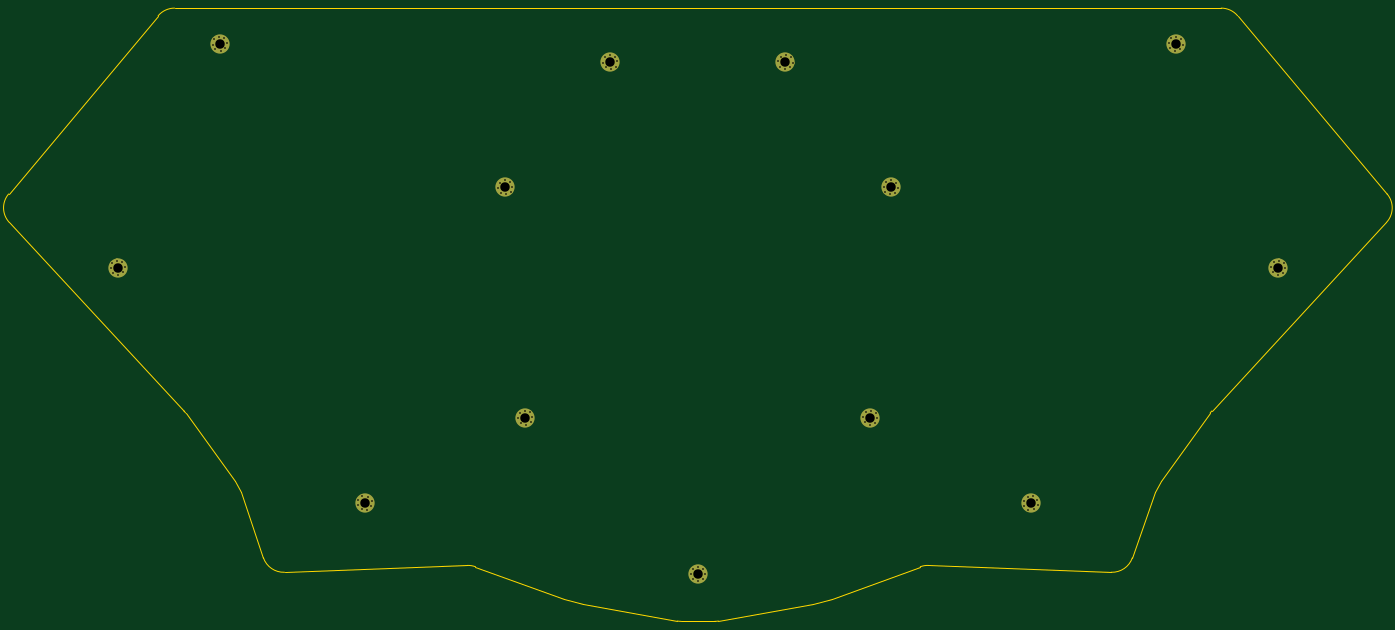
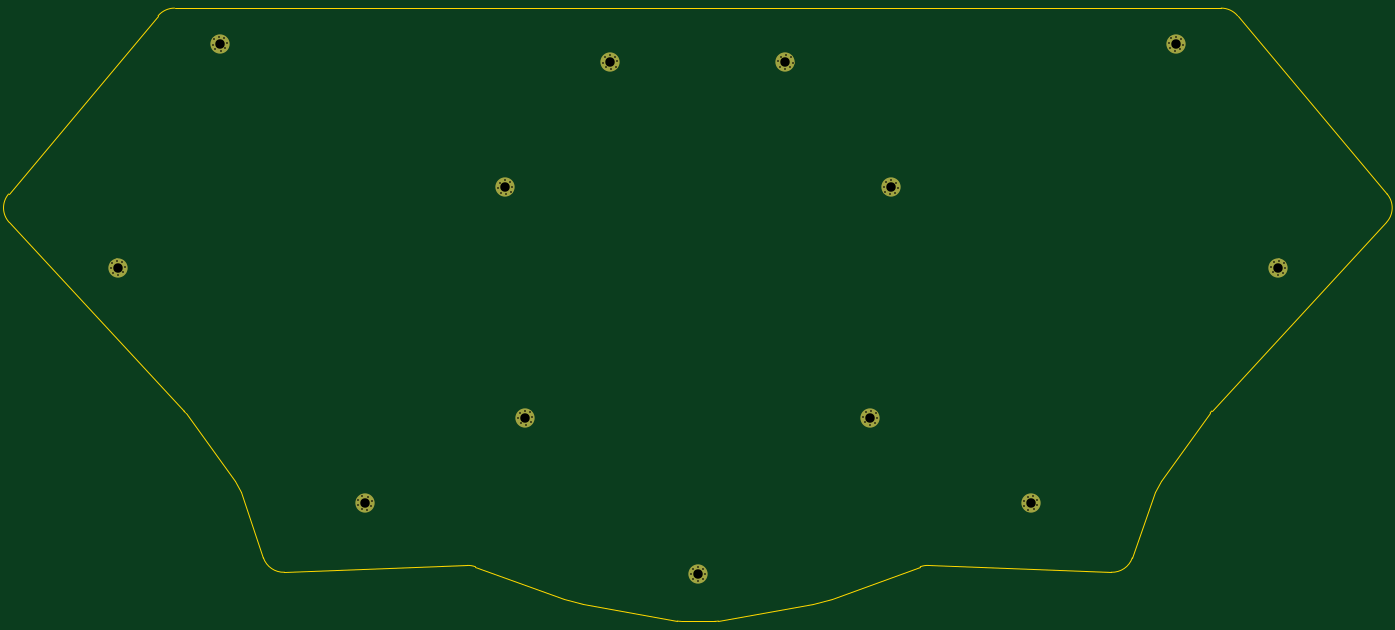
Circuit board: 11 layer files. Board 321.3 x 142.9 mm.
- bottom_copper: bottom_plate-B_Cu.gbr (4141 bytes)
- bottom_mask: bottom_plate-B_Mask.gbr (3884 bytes)
- paste: bottom_plate-B_Paste.gbr (457 bytes)
- bottom_silk: bottom_plate-B_Silkscreen.gbr (458 bytes)
- outline: bottom_plate-Edge_Cuts.gbr (2500 bytes)
- top_copper: bottom_plate-F_Cu.gbr (4141 bytes)
- top_mask: bottom_plate-F_Mask.gbr (3884 bytes)
- paste: bottom_plate-F_Paste.gbr (457 bytes)
- top_silk: bottom_plate-F_Silkscreen.gbr (458 bytes)
- drill: bottom_plate-NPTH.drl (265 bytes)
- drill: bottom_plate-PTH.drl (2260 bytes)

=== bottom_copper: bottom_plate-B_Cu.gbr ===
%TF.GenerationSoftware,KiCad,Pcbnew,8.0.1*%
%TF.CreationDate,2024-05-19T15:41:32+09:00*%
%TF.ProjectId,bottom_plate,626f7474-6f6d-45f7-906c-6174652e6b69,v1.0.0*%
%TF.SameCoordinates,Original*%
%TF.FileFunction,Copper,L2,Bot*%
%TF.FilePolarity,Positive*%
%FSLAX46Y46*%
G04 Gerber Fmt 4.6, Leading zero omitted, Abs format (unit mm)*
G04 Created by KiCad (PCBNEW 8.0.1) date 2024-05-19 15:41:32*
%MOMM*%
%LPD*%
G01*
G04 APERTURE LIST*
%TA.AperFunction,ComponentPad*%
%ADD10C,0.700000*%
%TD*%
%TA.AperFunction,ComponentPad*%
%ADD11C,4.400000*%
%TD*%
G04 APERTURE END LIST*
D10*
%TO.P,_1,1*%
%TO.N,N/C*%
X71431234Y-124858079D03*
D11*
X71287427Y-123214358D03*
D10*
X70226827Y-124478331D03*
X72931148Y-123070551D03*
X70023454Y-122153758D03*
X71143620Y-121570637D03*
X69643706Y-123358165D03*
X72551400Y-124274958D03*
X72348027Y-121950385D03*
%TD*%
%TO.P,_2,1*%
%TO.N,N/C*%
X47594949Y-176974288D03*
D11*
X47451142Y-175330567D03*
D10*
X46390542Y-176594540D03*
X49094863Y-175186760D03*
X46187169Y-174269967D03*
X47307335Y-173686846D03*
X45807421Y-175474374D03*
X48715115Y-176391167D03*
X48511742Y-174066594D03*
%TD*%
%TO.P,_3,1*%
%TO.N,N/C*%
X137905785Y-158255643D03*
D11*
X137761978Y-156611922D03*
D10*
X136701378Y-157875895D03*
X139405699Y-156468115D03*
X136498005Y-155551322D03*
X137618171Y-154968201D03*
X136118257Y-156755729D03*
X139025951Y-157672522D03*
X138822578Y-155347949D03*
%TD*%
%TO.P,_4,1*%
%TO.N,N/C*%
X162395992Y-129069349D03*
D11*
X162252185Y-127425628D03*
D10*
X161191585Y-128689601D03*
X163895906Y-127281821D03*
X160988212Y-126365028D03*
X162108378Y-125781907D03*
X160608464Y-127569435D03*
X163516158Y-128486228D03*
X163312785Y-126161655D03*
%TD*%
%TO.P,_5,1*%
%TO.N,N/C*%
X142601870Y-211932144D03*
D11*
X142458063Y-210288423D03*
D10*
X141397463Y-211552396D03*
X144101784Y-210144616D03*
X141194090Y-209227823D03*
X142314256Y-208644702D03*
X140814342Y-210432230D03*
X143722036Y-211349023D03*
X143518663Y-209024450D03*
%TD*%
%TO.P,_6,1*%
%TO.N,N/C*%
X104377986Y-231691493D03*
D11*
X105075306Y-230196085D03*
D10*
X103524813Y-230760418D03*
X106570714Y-230893405D03*
X104510973Y-228645592D03*
X105772626Y-228700677D03*
X103579898Y-229498765D03*
X105639639Y-231746578D03*
X106625799Y-229631752D03*
%TD*%
%TO.P,_7,1*%
%TO.N,N/C*%
X295690041Y-123358165D03*
D11*
X294046320Y-123214358D03*
D10*
X295106920Y-124478331D03*
X294190127Y-121570637D03*
X292782347Y-124274958D03*
X292402599Y-123070551D03*
X293902513Y-124858079D03*
X295310293Y-122153758D03*
X292985720Y-121950385D03*
%TD*%
%TO.P,_8,1*%
%TO.N,N/C*%
X319526326Y-175474374D03*
D11*
X317882605Y-175330567D03*
D10*
X318943205Y-176594540D03*
X318026412Y-173686846D03*
X316618632Y-176391167D03*
X316238884Y-175186760D03*
X317738798Y-176974288D03*
X319146578Y-174269967D03*
X316822005Y-174066594D03*
%TD*%
%TO.P,_9,1*%
%TO.N,N/C*%
X229215491Y-156755729D03*
D11*
X227571770Y-156611922D03*
D10*
X228632370Y-157875895D03*
X227715577Y-154968201D03*
X226307797Y-157672522D03*
X225928049Y-156468115D03*
X227427963Y-158255643D03*
X228835743Y-155551322D03*
X226511170Y-155347949D03*
%TD*%
%TO.P,_10,1*%
%TO.N,N/C*%
X204725283Y-127569435D03*
D11*
X203081562Y-127425628D03*
D10*
X204142162Y-128689601D03*
X203225369Y-125781907D03*
X201817589Y-128486228D03*
X201437841Y-127281821D03*
X202937755Y-129069349D03*
X204345535Y-126365028D03*
X202020962Y-126161655D03*
%TD*%
%TO.P,_11,1*%
%TO.N,N/C*%
X224519405Y-210432230D03*
D11*
X222875684Y-210288423D03*
D10*
X223936284Y-211552396D03*
X223019491Y-208644702D03*
X221611711Y-211349023D03*
X221231963Y-210144616D03*
X222731877Y-211932144D03*
X224139657Y-209227823D03*
X221815084Y-209024450D03*
%TD*%
%TO.P,_12,1*%
%TO.N,N/C*%
X261753849Y-229498765D03*
D11*
X260258441Y-230196085D03*
D10*
X261808934Y-230760418D03*
X259561121Y-228700677D03*
X259694108Y-231746578D03*
X258763033Y-230893405D03*
X260955761Y-231691493D03*
X260822774Y-228645592D03*
X258707948Y-229631752D03*
%TD*%
%TO.P,_13,1*%
%TO.N,N/C*%
X183833600Y-247924941D03*
D11*
X182666874Y-246758215D03*
D10*
X182666874Y-248408215D03*
X183833600Y-245591489D03*
X181016874Y-246758215D03*
X181500148Y-245591489D03*
X181500148Y-247924941D03*
X184316874Y-246758215D03*
X182666874Y-245108215D03*
%TD*%
M02*

=== bottom_mask: bottom_plate-B_Mask.gbr ===
%TF.GenerationSoftware,KiCad,Pcbnew,8.0.1*%
%TF.CreationDate,2024-05-19T15:41:32+09:00*%
%TF.ProjectId,bottom_plate,626f7474-6f6d-45f7-906c-6174652e6b69,v1.0.0*%
%TF.SameCoordinates,Original*%
%TF.FileFunction,Soldermask,Bot*%
%TF.FilePolarity,Negative*%
%FSLAX46Y46*%
G04 Gerber Fmt 4.6, Leading zero omitted, Abs format (unit mm)*
G04 Created by KiCad (PCBNEW 8.0.1) date 2024-05-19 15:41:32*
%MOMM*%
%LPD*%
G01*
G04 APERTURE LIST*
%ADD10C,0.800000*%
%ADD11C,4.500000*%
G04 APERTURE END LIST*
D10*
%TO.C,_1*%
X71431234Y-124858079D03*
D11*
X71287427Y-123214358D03*
D10*
X70226827Y-124478331D03*
X72931148Y-123070551D03*
X70023454Y-122153758D03*
X71143620Y-121570637D03*
X69643706Y-123358165D03*
X72551400Y-124274958D03*
X72348027Y-121950385D03*
%TD*%
%TO.C,_2*%
X47594949Y-176974288D03*
D11*
X47451142Y-175330567D03*
D10*
X46390542Y-176594540D03*
X49094863Y-175186760D03*
X46187169Y-174269967D03*
X47307335Y-173686846D03*
X45807421Y-175474374D03*
X48715115Y-176391167D03*
X48511742Y-174066594D03*
%TD*%
%TO.C,_3*%
X137905785Y-158255643D03*
D11*
X137761978Y-156611922D03*
D10*
X136701378Y-157875895D03*
X139405699Y-156468115D03*
X136498005Y-155551322D03*
X137618171Y-154968201D03*
X136118257Y-156755729D03*
X139025951Y-157672522D03*
X138822578Y-155347949D03*
%TD*%
%TO.C,_4*%
X162395992Y-129069349D03*
D11*
X162252185Y-127425628D03*
D10*
X161191585Y-128689601D03*
X163895906Y-127281821D03*
X160988212Y-126365028D03*
X162108378Y-125781907D03*
X160608464Y-127569435D03*
X163516158Y-128486228D03*
X163312785Y-126161655D03*
%TD*%
%TO.C,_5*%
X142601870Y-211932144D03*
D11*
X142458063Y-210288423D03*
D10*
X141397463Y-211552396D03*
X144101784Y-210144616D03*
X141194090Y-209227823D03*
X142314256Y-208644702D03*
X140814342Y-210432230D03*
X143722036Y-211349023D03*
X143518663Y-209024450D03*
%TD*%
%TO.C,_6*%
X104377986Y-231691493D03*
D11*
X105075306Y-230196085D03*
D10*
X103524813Y-230760418D03*
X106570714Y-230893405D03*
X104510973Y-228645592D03*
X105772626Y-228700677D03*
X103579898Y-229498765D03*
X105639639Y-231746578D03*
X106625799Y-229631752D03*
%TD*%
%TO.C,_7*%
X295690041Y-123358165D03*
D11*
X294046320Y-123214358D03*
D10*
X295106920Y-124478331D03*
X294190127Y-121570637D03*
X292782347Y-124274958D03*
X292402599Y-123070551D03*
X293902513Y-124858079D03*
X295310293Y-122153758D03*
X292985720Y-121950385D03*
%TD*%
%TO.C,_8*%
X319526326Y-175474374D03*
D11*
X317882605Y-175330567D03*
D10*
X318943205Y-176594540D03*
X318026412Y-173686846D03*
X316618632Y-176391167D03*
X316238884Y-175186760D03*
X317738798Y-176974288D03*
X319146578Y-174269967D03*
X316822005Y-174066594D03*
%TD*%
%TO.C,_9*%
X229215491Y-156755729D03*
D11*
X227571770Y-156611922D03*
D10*
X228632370Y-157875895D03*
X227715577Y-154968201D03*
X226307797Y-157672522D03*
X225928049Y-156468115D03*
X227427963Y-158255643D03*
X228835743Y-155551322D03*
X226511170Y-155347949D03*
%TD*%
%TO.C,_10*%
X204725283Y-127569435D03*
D11*
X203081562Y-127425628D03*
D10*
X204142162Y-128689601D03*
X203225369Y-125781907D03*
X201817589Y-128486228D03*
X201437841Y-127281821D03*
X202937755Y-129069349D03*
X204345535Y-126365028D03*
X202020962Y-126161655D03*
%TD*%
%TO.C,_11*%
X224519405Y-210432230D03*
D11*
X222875684Y-210288423D03*
D10*
X223936284Y-211552396D03*
X223019491Y-208644702D03*
X221611711Y-211349023D03*
X221231963Y-210144616D03*
X222731877Y-211932144D03*
X224139657Y-209227823D03*
X221815084Y-209024450D03*
%TD*%
%TO.C,_12*%
X261753849Y-229498765D03*
D11*
X260258441Y-230196085D03*
D10*
X261808934Y-230760418D03*
X259561121Y-228700677D03*
X259694108Y-231746578D03*
X258763033Y-230893405D03*
X260955761Y-231691493D03*
X260822774Y-228645592D03*
X258707948Y-229631752D03*
%TD*%
%TO.C,_13*%
X183833600Y-247924941D03*
D11*
X182666874Y-246758215D03*
D10*
X182666874Y-248408215D03*
X183833600Y-245591489D03*
X181016874Y-246758215D03*
X181500148Y-245591489D03*
X181500148Y-247924941D03*
X184316874Y-246758215D03*
X182666874Y-245108215D03*
%TD*%
M02*

=== paste: bottom_plate-B_Paste.gbr ===
%TF.GenerationSoftware,KiCad,Pcbnew,8.0.1*%
%TF.CreationDate,2024-05-19T15:41:32+09:00*%
%TF.ProjectId,bottom_plate,626f7474-6f6d-45f7-906c-6174652e6b69,v1.0.0*%
%TF.SameCoordinates,Original*%
%TF.FileFunction,Paste,Bot*%
%TF.FilePolarity,Positive*%
%FSLAX46Y46*%
G04 Gerber Fmt 4.6, Leading zero omitted, Abs format (unit mm)*
G04 Created by KiCad (PCBNEW 8.0.1) date 2024-05-19 15:41:32*
%MOMM*%
%LPD*%
G01*
G04 APERTURE LIST*
G04 APERTURE END LIST*
M02*

=== bottom_silk: bottom_plate-B_Silkscreen.gbr ===
%TF.GenerationSoftware,KiCad,Pcbnew,8.0.1*%
%TF.CreationDate,2024-05-19T15:41:32+09:00*%
%TF.ProjectId,bottom_plate,626f7474-6f6d-45f7-906c-6174652e6b69,v1.0.0*%
%TF.SameCoordinates,Original*%
%TF.FileFunction,Legend,Bot*%
%TF.FilePolarity,Positive*%
%FSLAX46Y46*%
G04 Gerber Fmt 4.6, Leading zero omitted, Abs format (unit mm)*
G04 Created by KiCad (PCBNEW 8.0.1) date 2024-05-19 15:41:32*
%MOMM*%
%LPD*%
G01*
G04 APERTURE LIST*
G04 APERTURE END LIST*
M02*

=== outline: bottom_plate-Edge_Cuts.gbr ===
%TF.GenerationSoftware,KiCad,Pcbnew,8.0.1*%
%TF.CreationDate,2024-05-19T15:41:32+09:00*%
%TF.ProjectId,bottom_plate,626f7474-6f6d-45f7-906c-6174652e6b69,v1.0.0*%
%TF.SameCoordinates,Original*%
%TF.FileFunction,Profile,NP*%
%FSLAX46Y46*%
G04 Gerber Fmt 4.6, Leading zero omitted, Abs format (unit mm)*
G04 Created by KiCad (PCBNEW 8.0.1) date 2024-05-19 15:41:32*
%MOMM*%
%LPD*%
G01*
G04 APERTURE LIST*
%TA.AperFunction,Profile*%
%ADD10C,0.150000*%
%TD*%
G04 APERTURE END LIST*
D10*
X22038247Y-158198014D02*
X56889715Y-116663652D01*
X60719937Y-114877590D02*
X304613810Y-114877590D01*
X308444032Y-116663652D02*
X343295500Y-158198014D01*
X343133079Y-164810075D02*
X302416007Y-208758496D01*
X302043849Y-209210649D02*
X290532430Y-224996846D01*
X290532430Y-224996846D02*
X289104709Y-227699472D01*
X289104709Y-227699472D02*
X283913357Y-242953614D01*
X278993319Y-246339241D02*
X236394377Y-244747980D01*
X234497635Y-245046032D02*
X213935477Y-252530045D01*
X213935477Y-252530045D02*
X209531982Y-253811011D01*
X209531982Y-253811011D02*
X187450074Y-257704647D01*
X186581833Y-257780608D02*
X178751914Y-257780608D01*
X177883673Y-257704647D02*
X155801765Y-253811011D01*
X155801765Y-253811011D02*
X151398270Y-252530045D01*
X151398270Y-252530045D02*
X130836112Y-245046032D01*
X128939370Y-244747980D02*
X86340428Y-246339241D01*
X81420390Y-242953614D02*
X76229038Y-227699472D01*
X76229038Y-227699472D02*
X74801317Y-224996846D01*
X74801317Y-224996846D02*
X63289898Y-209210649D01*
X62917740Y-208758496D02*
X22200668Y-164810075D01*
X56889716Y-116663653D02*
G75*
G02*
X60719937Y-114877591I3830221J-3213937D01*
G01*
X304613810Y-114877590D02*
G75*
G02*
X308444032Y-116663652I0J-5000000D01*
G01*
X343295501Y-158198014D02*
G75*
G02*
X343133079Y-164810075I-3830223J-3213938D01*
G01*
X302043850Y-209210649D02*
G75*
G02*
X302416008Y-208758496I4039958J-2945969D01*
G01*
X283913356Y-242953614D02*
G75*
G02*
X278993319Y-246339240I-4733395J1610888D01*
G01*
X234497635Y-245046033D02*
G75*
G02*
X236394377Y-244747981I1710100J-4698462D01*
G01*
X187450074Y-257704647D02*
G75*
G02*
X186581833Y-257780608I-868241J4924039D01*
G01*
X178751914Y-257780608D02*
G75*
G02*
X177883673Y-257704647I0J5000000D01*
G01*
X128939370Y-244747981D02*
G75*
G02*
X130836112Y-245046033I186642J-4996514D01*
G01*
X86340428Y-246339240D02*
G75*
G02*
X81420391Y-242953614I-186642J4996514D01*
G01*
X62917741Y-208758496D02*
G75*
G02*
X63289898Y-209210649I-3667802J-3398122D01*
G01*
X22200669Y-164810074D02*
G75*
G02*
X22038248Y-158198015I3667800J3398122D01*
G01*
M02*

=== top_copper: bottom_plate-F_Cu.gbr ===
%TF.GenerationSoftware,KiCad,Pcbnew,8.0.1*%
%TF.CreationDate,2024-05-19T15:41:32+09:00*%
%TF.ProjectId,bottom_plate,626f7474-6f6d-45f7-906c-6174652e6b69,v1.0.0*%
%TF.SameCoordinates,Original*%
%TF.FileFunction,Copper,L1,Top*%
%TF.FilePolarity,Positive*%
%FSLAX46Y46*%
G04 Gerber Fmt 4.6, Leading zero omitted, Abs format (unit mm)*
G04 Created by KiCad (PCBNEW 8.0.1) date 2024-05-19 15:41:32*
%MOMM*%
%LPD*%
G01*
G04 APERTURE LIST*
%TA.AperFunction,ComponentPad*%
%ADD10C,0.700000*%
%TD*%
%TA.AperFunction,ComponentPad*%
%ADD11C,4.400000*%
%TD*%
G04 APERTURE END LIST*
D10*
%TO.P,_1,1*%
%TO.N,N/C*%
X71431234Y-124858079D03*
D11*
X71287427Y-123214358D03*
D10*
X70226827Y-124478331D03*
X72931148Y-123070551D03*
X70023454Y-122153758D03*
X71143620Y-121570637D03*
X69643706Y-123358165D03*
X72551400Y-124274958D03*
X72348027Y-121950385D03*
%TD*%
%TO.P,_2,1*%
%TO.N,N/C*%
X47594949Y-176974288D03*
D11*
X47451142Y-175330567D03*
D10*
X46390542Y-176594540D03*
X49094863Y-175186760D03*
X46187169Y-174269967D03*
X47307335Y-173686846D03*
X45807421Y-175474374D03*
X48715115Y-176391167D03*
X48511742Y-174066594D03*
%TD*%
%TO.P,_3,1*%
%TO.N,N/C*%
X137905785Y-158255643D03*
D11*
X137761978Y-156611922D03*
D10*
X136701378Y-157875895D03*
X139405699Y-156468115D03*
X136498005Y-155551322D03*
X137618171Y-154968201D03*
X136118257Y-156755729D03*
X139025951Y-157672522D03*
X138822578Y-155347949D03*
%TD*%
%TO.P,_4,1*%
%TO.N,N/C*%
X162395992Y-129069349D03*
D11*
X162252185Y-127425628D03*
D10*
X161191585Y-128689601D03*
X163895906Y-127281821D03*
X160988212Y-126365028D03*
X162108378Y-125781907D03*
X160608464Y-127569435D03*
X163516158Y-128486228D03*
X163312785Y-126161655D03*
%TD*%
%TO.P,_5,1*%
%TO.N,N/C*%
X142601870Y-211932144D03*
D11*
X142458063Y-210288423D03*
D10*
X141397463Y-211552396D03*
X144101784Y-210144616D03*
X141194090Y-209227823D03*
X142314256Y-208644702D03*
X140814342Y-210432230D03*
X143722036Y-211349023D03*
X143518663Y-209024450D03*
%TD*%
%TO.P,_6,1*%
%TO.N,N/C*%
X104377986Y-231691493D03*
D11*
X105075306Y-230196085D03*
D10*
X103524813Y-230760418D03*
X106570714Y-230893405D03*
X104510973Y-228645592D03*
X105772626Y-228700677D03*
X103579898Y-229498765D03*
X105639639Y-231746578D03*
X106625799Y-229631752D03*
%TD*%
%TO.P,_7,1*%
%TO.N,N/C*%
X295690041Y-123358165D03*
D11*
X294046320Y-123214358D03*
D10*
X295106920Y-124478331D03*
X294190127Y-121570637D03*
X292782347Y-124274958D03*
X292402599Y-123070551D03*
X293902513Y-124858079D03*
X295310293Y-122153758D03*
X292985720Y-121950385D03*
%TD*%
%TO.P,_8,1*%
%TO.N,N/C*%
X319526326Y-175474374D03*
D11*
X317882605Y-175330567D03*
D10*
X318943205Y-176594540D03*
X318026412Y-173686846D03*
X316618632Y-176391167D03*
X316238884Y-175186760D03*
X317738798Y-176974288D03*
X319146578Y-174269967D03*
X316822005Y-174066594D03*
%TD*%
%TO.P,_9,1*%
%TO.N,N/C*%
X229215491Y-156755729D03*
D11*
X227571770Y-156611922D03*
D10*
X228632370Y-157875895D03*
X227715577Y-154968201D03*
X226307797Y-157672522D03*
X225928049Y-156468115D03*
X227427963Y-158255643D03*
X228835743Y-155551322D03*
X226511170Y-155347949D03*
%TD*%
%TO.P,_10,1*%
%TO.N,N/C*%
X204725283Y-127569435D03*
D11*
X203081562Y-127425628D03*
D10*
X204142162Y-128689601D03*
X203225369Y-125781907D03*
X201817589Y-128486228D03*
X201437841Y-127281821D03*
X202937755Y-129069349D03*
X204345535Y-126365028D03*
X202020962Y-126161655D03*
%TD*%
%TO.P,_11,1*%
%TO.N,N/C*%
X224519405Y-210432230D03*
D11*
X222875684Y-210288423D03*
D10*
X223936284Y-211552396D03*
X223019491Y-208644702D03*
X221611711Y-211349023D03*
X221231963Y-210144616D03*
X222731877Y-211932144D03*
X224139657Y-209227823D03*
X221815084Y-209024450D03*
%TD*%
%TO.P,_12,1*%
%TO.N,N/C*%
X261753849Y-229498765D03*
D11*
X260258441Y-230196085D03*
D10*
X261808934Y-230760418D03*
X259561121Y-228700677D03*
X259694108Y-231746578D03*
X258763033Y-230893405D03*
X260955761Y-231691493D03*
X260822774Y-228645592D03*
X258707948Y-229631752D03*
%TD*%
%TO.P,_13,1*%
%TO.N,N/C*%
X183833600Y-247924941D03*
D11*
X182666874Y-246758215D03*
D10*
X182666874Y-248408215D03*
X183833600Y-245591489D03*
X181016874Y-246758215D03*
X181500148Y-245591489D03*
X181500148Y-247924941D03*
X184316874Y-246758215D03*
X182666874Y-245108215D03*
%TD*%
M02*

=== top_mask: bottom_plate-F_Mask.gbr ===
%TF.GenerationSoftware,KiCad,Pcbnew,8.0.1*%
%TF.CreationDate,2024-05-19T15:41:32+09:00*%
%TF.ProjectId,bottom_plate,626f7474-6f6d-45f7-906c-6174652e6b69,v1.0.0*%
%TF.SameCoordinates,Original*%
%TF.FileFunction,Soldermask,Top*%
%TF.FilePolarity,Negative*%
%FSLAX46Y46*%
G04 Gerber Fmt 4.6, Leading zero omitted, Abs format (unit mm)*
G04 Created by KiCad (PCBNEW 8.0.1) date 2024-05-19 15:41:32*
%MOMM*%
%LPD*%
G01*
G04 APERTURE LIST*
%ADD10C,0.800000*%
%ADD11C,4.500000*%
G04 APERTURE END LIST*
D10*
%TO.C,_1*%
X71431234Y-124858079D03*
D11*
X71287427Y-123214358D03*
D10*
X70226827Y-124478331D03*
X72931148Y-123070551D03*
X70023454Y-122153758D03*
X71143620Y-121570637D03*
X69643706Y-123358165D03*
X72551400Y-124274958D03*
X72348027Y-121950385D03*
%TD*%
%TO.C,_2*%
X47594949Y-176974288D03*
D11*
X47451142Y-175330567D03*
D10*
X46390542Y-176594540D03*
X49094863Y-175186760D03*
X46187169Y-174269967D03*
X47307335Y-173686846D03*
X45807421Y-175474374D03*
X48715115Y-176391167D03*
X48511742Y-174066594D03*
%TD*%
%TO.C,_3*%
X137905785Y-158255643D03*
D11*
X137761978Y-156611922D03*
D10*
X136701378Y-157875895D03*
X139405699Y-156468115D03*
X136498005Y-155551322D03*
X137618171Y-154968201D03*
X136118257Y-156755729D03*
X139025951Y-157672522D03*
X138822578Y-155347949D03*
%TD*%
%TO.C,_4*%
X162395992Y-129069349D03*
D11*
X162252185Y-127425628D03*
D10*
X161191585Y-128689601D03*
X163895906Y-127281821D03*
X160988212Y-126365028D03*
X162108378Y-125781907D03*
X160608464Y-127569435D03*
X163516158Y-128486228D03*
X163312785Y-126161655D03*
%TD*%
%TO.C,_5*%
X142601870Y-211932144D03*
D11*
X142458063Y-210288423D03*
D10*
X141397463Y-211552396D03*
X144101784Y-210144616D03*
X141194090Y-209227823D03*
X142314256Y-208644702D03*
X140814342Y-210432230D03*
X143722036Y-211349023D03*
X143518663Y-209024450D03*
%TD*%
%TO.C,_6*%
X104377986Y-231691493D03*
D11*
X105075306Y-230196085D03*
D10*
X103524813Y-230760418D03*
X106570714Y-230893405D03*
X104510973Y-228645592D03*
X105772626Y-228700677D03*
X103579898Y-229498765D03*
X105639639Y-231746578D03*
X106625799Y-229631752D03*
%TD*%
%TO.C,_7*%
X295690041Y-123358165D03*
D11*
X294046320Y-123214358D03*
D10*
X295106920Y-124478331D03*
X294190127Y-121570637D03*
X292782347Y-124274958D03*
X292402599Y-123070551D03*
X293902513Y-124858079D03*
X295310293Y-122153758D03*
X292985720Y-121950385D03*
%TD*%
%TO.C,_8*%
X319526326Y-175474374D03*
D11*
X317882605Y-175330567D03*
D10*
X318943205Y-176594540D03*
X318026412Y-173686846D03*
X316618632Y-176391167D03*
X316238884Y-175186760D03*
X317738798Y-176974288D03*
X319146578Y-174269967D03*
X316822005Y-174066594D03*
%TD*%
%TO.C,_9*%
X229215491Y-156755729D03*
D11*
X227571770Y-156611922D03*
D10*
X228632370Y-157875895D03*
X227715577Y-154968201D03*
X226307797Y-157672522D03*
X225928049Y-156468115D03*
X227427963Y-158255643D03*
X228835743Y-155551322D03*
X226511170Y-155347949D03*
%TD*%
%TO.C,_10*%
X204725283Y-127569435D03*
D11*
X203081562Y-127425628D03*
D10*
X204142162Y-128689601D03*
X203225369Y-125781907D03*
X201817589Y-128486228D03*
X201437841Y-127281821D03*
X202937755Y-129069349D03*
X204345535Y-126365028D03*
X202020962Y-126161655D03*
%TD*%
%TO.C,_11*%
X224519405Y-210432230D03*
D11*
X222875684Y-210288423D03*
D10*
X223936284Y-211552396D03*
X223019491Y-208644702D03*
X221611711Y-211349023D03*
X221231963Y-210144616D03*
X222731877Y-211932144D03*
X224139657Y-209227823D03*
X221815084Y-209024450D03*
%TD*%
%TO.C,_12*%
X261753849Y-229498765D03*
D11*
X260258441Y-230196085D03*
D10*
X261808934Y-230760418D03*
X259561121Y-228700677D03*
X259694108Y-231746578D03*
X258763033Y-230893405D03*
X260955761Y-231691493D03*
X260822774Y-228645592D03*
X258707948Y-229631752D03*
%TD*%
%TO.C,_13*%
X183833600Y-247924941D03*
D11*
X182666874Y-246758215D03*
D10*
X182666874Y-248408215D03*
X183833600Y-245591489D03*
X181016874Y-246758215D03*
X181500148Y-245591489D03*
X181500148Y-247924941D03*
X184316874Y-246758215D03*
X182666874Y-245108215D03*
%TD*%
M02*

=== paste: bottom_plate-F_Paste.gbr ===
%TF.GenerationSoftware,KiCad,Pcbnew,8.0.1*%
%TF.CreationDate,2024-05-19T15:41:32+09:00*%
%TF.ProjectId,bottom_plate,626f7474-6f6d-45f7-906c-6174652e6b69,v1.0.0*%
%TF.SameCoordinates,Original*%
%TF.FileFunction,Paste,Top*%
%TF.FilePolarity,Positive*%
%FSLAX46Y46*%
G04 Gerber Fmt 4.6, Leading zero omitted, Abs format (unit mm)*
G04 Created by KiCad (PCBNEW 8.0.1) date 2024-05-19 15:41:32*
%MOMM*%
%LPD*%
G01*
G04 APERTURE LIST*
G04 APERTURE END LIST*
M02*

=== top_silk: bottom_plate-F_Silkscreen.gbr ===
%TF.GenerationSoftware,KiCad,Pcbnew,8.0.1*%
%TF.CreationDate,2024-05-19T15:41:32+09:00*%
%TF.ProjectId,bottom_plate,626f7474-6f6d-45f7-906c-6174652e6b69,v1.0.0*%
%TF.SameCoordinates,Original*%
%TF.FileFunction,Legend,Top*%
%TF.FilePolarity,Positive*%
%FSLAX46Y46*%
G04 Gerber Fmt 4.6, Leading zero omitted, Abs format (unit mm)*
G04 Created by KiCad (PCBNEW 8.0.1) date 2024-05-19 15:41:32*
%MOMM*%
%LPD*%
G01*
G04 APERTURE LIST*
G04 APERTURE END LIST*
M02*

=== drill: bottom_plate-NPTH.drl ===
M48
; DRILL file {KiCad 8.0.1} date 2024-05-19T15:41:30+0900
; FORMAT={-:-/ absolute / inch / decimal}
; #@! TF.CreationDate,2024-05-19T15:41:30+09:00
; #@! TF.GenerationSoftware,Kicad,Pcbnew,8.0.1
; #@! TF.FileFunction,NonPlated,1,2,NPTH
FMAT,2
INCH
%
G90
G05
M30

=== drill: bottom_plate-PTH.drl ===
M48
; DRILL file {KiCad 8.0.1} date 2024-05-19T15:41:30+0900
; FORMAT={-:-/ absolute / inch / decimal}
; #@! TF.CreationDate,2024-05-19T15:41:30+09:00
; #@! TF.GenerationSoftware,Kicad,Pcbnew,8.0.1
; #@! TF.FileFunction,Plated,1,2,PTH
FMAT,2
INCH
; #@! TA.AperFunction,Plated,PTH,ComponentDrill
T1C0.0157
; #@! TA.AperFunction,Plated,PTH,ComponentDrill
T2C0.0866
%
G90
G05
T1
X1.8034Y-6.9084
X1.8184Y-6.861
X1.8264Y-6.9525
X1.8625Y-6.8381
X1.8738Y-6.9675
X1.9099Y-6.853
X1.9179Y-6.9445
X1.9329Y-6.8971
X2.7419Y-4.8566
X2.7568Y-4.8092
X2.7648Y-4.9007
X2.8009Y-4.7862
X2.8123Y-4.9157
X2.8483Y-4.8012
X2.8564Y-4.8927
X2.8713Y-4.8453
X4.0758Y-9.0851
X4.0779Y-9.0354
X4.1094Y-9.1217
X4.1146Y-9.0018
X4.159Y-9.1239
X4.1643Y-9.004
X4.1957Y-9.0903
X4.1979Y-9.0406
X5.359Y-6.1715
X5.3739Y-6.1241
X5.3819Y-6.2156
X5.418Y-6.1011
X5.4294Y-6.2305
X5.4655Y-6.1161
X5.4735Y-6.2076
X5.4884Y-6.1602
X5.5439Y-8.2847
X5.5588Y-8.2373
X5.5668Y-8.3288
X5.6029Y-8.2144
X5.6142Y-8.3438
X5.6503Y-8.2293
X5.6583Y-8.3208
X5.6733Y-8.2734
X6.3232Y-5.0224
X6.3381Y-4.975
X6.3461Y-5.0665
X6.3822Y-4.952
X6.3935Y-5.0815
X6.4296Y-4.967
X6.4376Y-5.0585
X6.4526Y-5.0111
X7.1266Y-9.7149
X7.1457Y-9.669
X7.1457Y-9.7608
X7.1916Y-9.6499
X7.1916Y-9.7799
X7.2375Y-9.669
X7.2375Y-9.7608
X7.2566Y-9.7149
X7.9306Y-5.0111
X7.9456Y-5.0585
X7.9536Y-4.967
X7.9897Y-5.0815
X8.001Y-4.952
X8.0371Y-5.0665
X8.0451Y-4.975
X8.0601Y-5.0224
X8.7099Y-8.2734
X8.7249Y-8.3208
X8.7329Y-8.2293
X8.769Y-8.3438
X8.7803Y-8.2144
X8.8164Y-8.3288
X8.8244Y-8.2373
X8.8393Y-8.2847
X8.8948Y-6.1602
X8.9098Y-6.2076
X8.9178Y-6.1161
X8.9539Y-6.2305
X8.9652Y-6.1011
X9.0013Y-6.2156
X9.0093Y-6.1241
X9.0242Y-6.1715
X10.1854Y-9.0406
X10.1875Y-9.0903
X10.2189Y-9.004
X10.2242Y-9.1239
X10.2686Y-9.0018
X10.2738Y-9.1217
X10.3053Y-9.0354
X10.3074Y-9.0851
X11.5119Y-4.8453
X11.5269Y-4.8927
X11.5349Y-4.8012
X11.571Y-4.9157
X11.5823Y-4.7862
X11.6184Y-4.9007
X11.6264Y-4.8092
X11.6413Y-4.8566
X12.4503Y-6.8971
X12.4653Y-6.9445
X12.4733Y-6.853
X12.5094Y-6.9675
X12.5207Y-6.8381
X12.5568Y-6.9525
X12.5648Y-6.861
X12.5798Y-6.9084
T2
X1.8682Y-6.9028
X2.8066Y-4.851
X4.1368Y-9.0628
X5.4237Y-6.1658
X5.6086Y-8.2791
X6.3879Y-5.0168
X7.1916Y-9.7149
X7.9953Y-5.0168
X8.7746Y-8.2791
X8.9595Y-6.1658
X10.2464Y-9.0628
X11.5766Y-4.851
X12.5151Y-6.9028
M30

